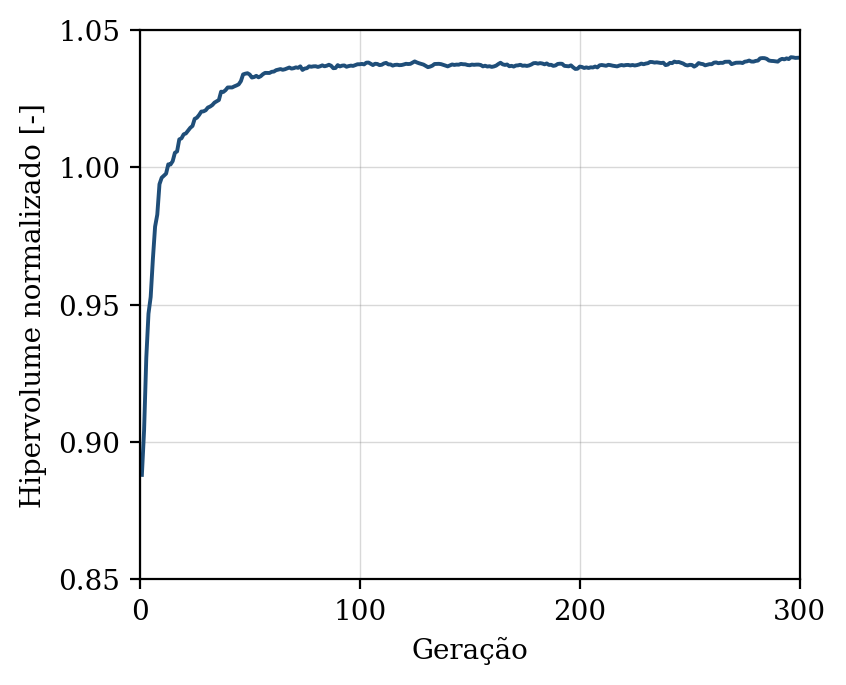

The data file committed next to this chart (first rows):
geracao, hipervolume, n_solucoes, n_avaliacoes
1, 0.888, 9, 50
2, 0.9043, 16, 100
3, 0.9306, 25, 150
4, 0.9467, 28, 200
5, 0.9528, 28, 250
6, 0.9666, 33, 300
7, 0.9784, 43, 350
8, 0.9828, 50, 400
9, 0.9939, 50, 450
10, 0.9962, 50, 500
11, 0.997, 50, 550
12, 0.9977, 50, 600
13, 1.001, 50, 650
14, 1.001, 50, 700
15, 1.002, 50, 750
16, 1.005, 50, 800
17, 1.006, 50, 850
18, 1.01, 50, 900
19, 1.011, 50, 950
20, 1.012, 50, 1000
21, 1.012, 50, 1050
22, 1.013, 50, 1100
23, 1.014, 50, 1150
24, 1.015, 50, 1200
25, 1.018, 50, 1250
26, 1.018, 50, 1300
27, 1.019, 50, 1350
28, 1.02, 50, 1400
29, 1.02, 50, 1450
30, 1.021, 50, 1500
31, 1.022, 50, 1550
32, 1.022, 50, 1600
33, 1.023, 50, 1650
34, 1.024, 50, 1700
35, 1.024, 50, 1750
36, 1.025, 50, 1800
37, 1.028, 50, 1850
38, 1.027, 50, 1900
39, 1.028, 50, 1950
40, 1.029, 50, 2000
41, 1.029, 50, 2050
42, 1.029, 50, 2100
43, 1.029, 50, 2150
44, 1.03, 50, 2200
45, 1.03, 50, 2250
46, 1.031, 50, 2300
47, 1.034, 50, 2350
48, 1.034, 50, 2400
49, 1.034, 50, 2450
50, 1.034, 50, 2500
51, 1.033, 50, 2550
52, 1.033, 50, 2600
53, 1.033, 50, 2650
54, 1.033, 50, 2700
55, 1.033, 50, 2750
56, 1.034, 50, 2800
57, 1.034, 50, 2850
58, 1.034, 50, 2900
59, 1.034, 50, 2950
60, 1.035, 50, 3000
... 240 more rows
